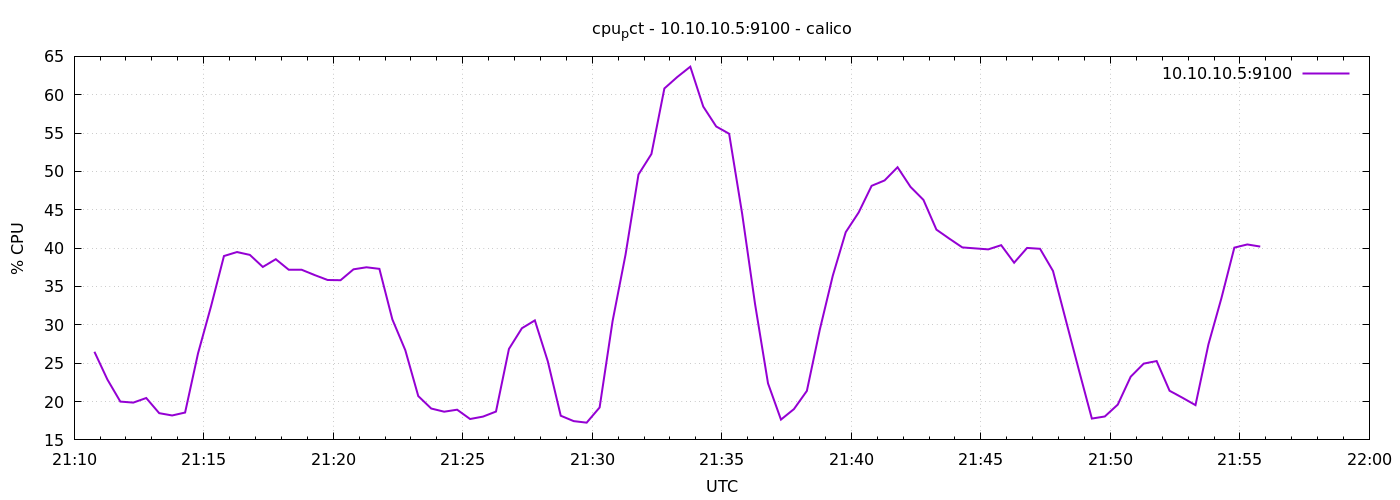

The table this chart was drawn from, first rows:
1776805847	26.490476190478418
1776805877	22.88
1776805907	20
1776805937	19.86
1776805967	20.46
1776805997	18.49
1776806027	18.19
1776806057	18.57
1776806087	26.3
1776806117	32.4
1776806147	38.97
1776806177	39.49
1776806207	39.12
1776806237	37.55
1776806267	38.56
1776806297	37.19
1776806327	37.18
1776806357	36.49
1776806387	35.85
1776806417	35.82
1776806447	37.24
1776806477	37.5
1776806507	37.3
1776806537	30.71
1776806567	26.69
1776806597	20.71
1776806627	19.09
1776806657	18.68
1776806687	18.94
1776806717	17.72
1776806747	18.04
1776806777	18.7
1776806807	26.86
1776806837	29.56
1776806867	30.58
1776806897	25.24
1776806927	18.15
1776806957	17.45
1776806987	17.25
1776807017	19.23
1776807047	30.47
1776807077	39.14
1776807107	49.6
1776807137	52.27
1776807167	60.82
1776807197	62.32
1776807227	63.66
1776807257	58.46
1776807287	55.86
1776807317	54.91
1776807347	44.52
1776807377	32.7
1776807407	22.37
1776807437	17.65
1776807467	19.01
1776807497	21.39
1776807527	29.39
1776807557	36.4
1776807587	42.08
1776807617	44.66
1776807647	48.13
... 30 more rows
